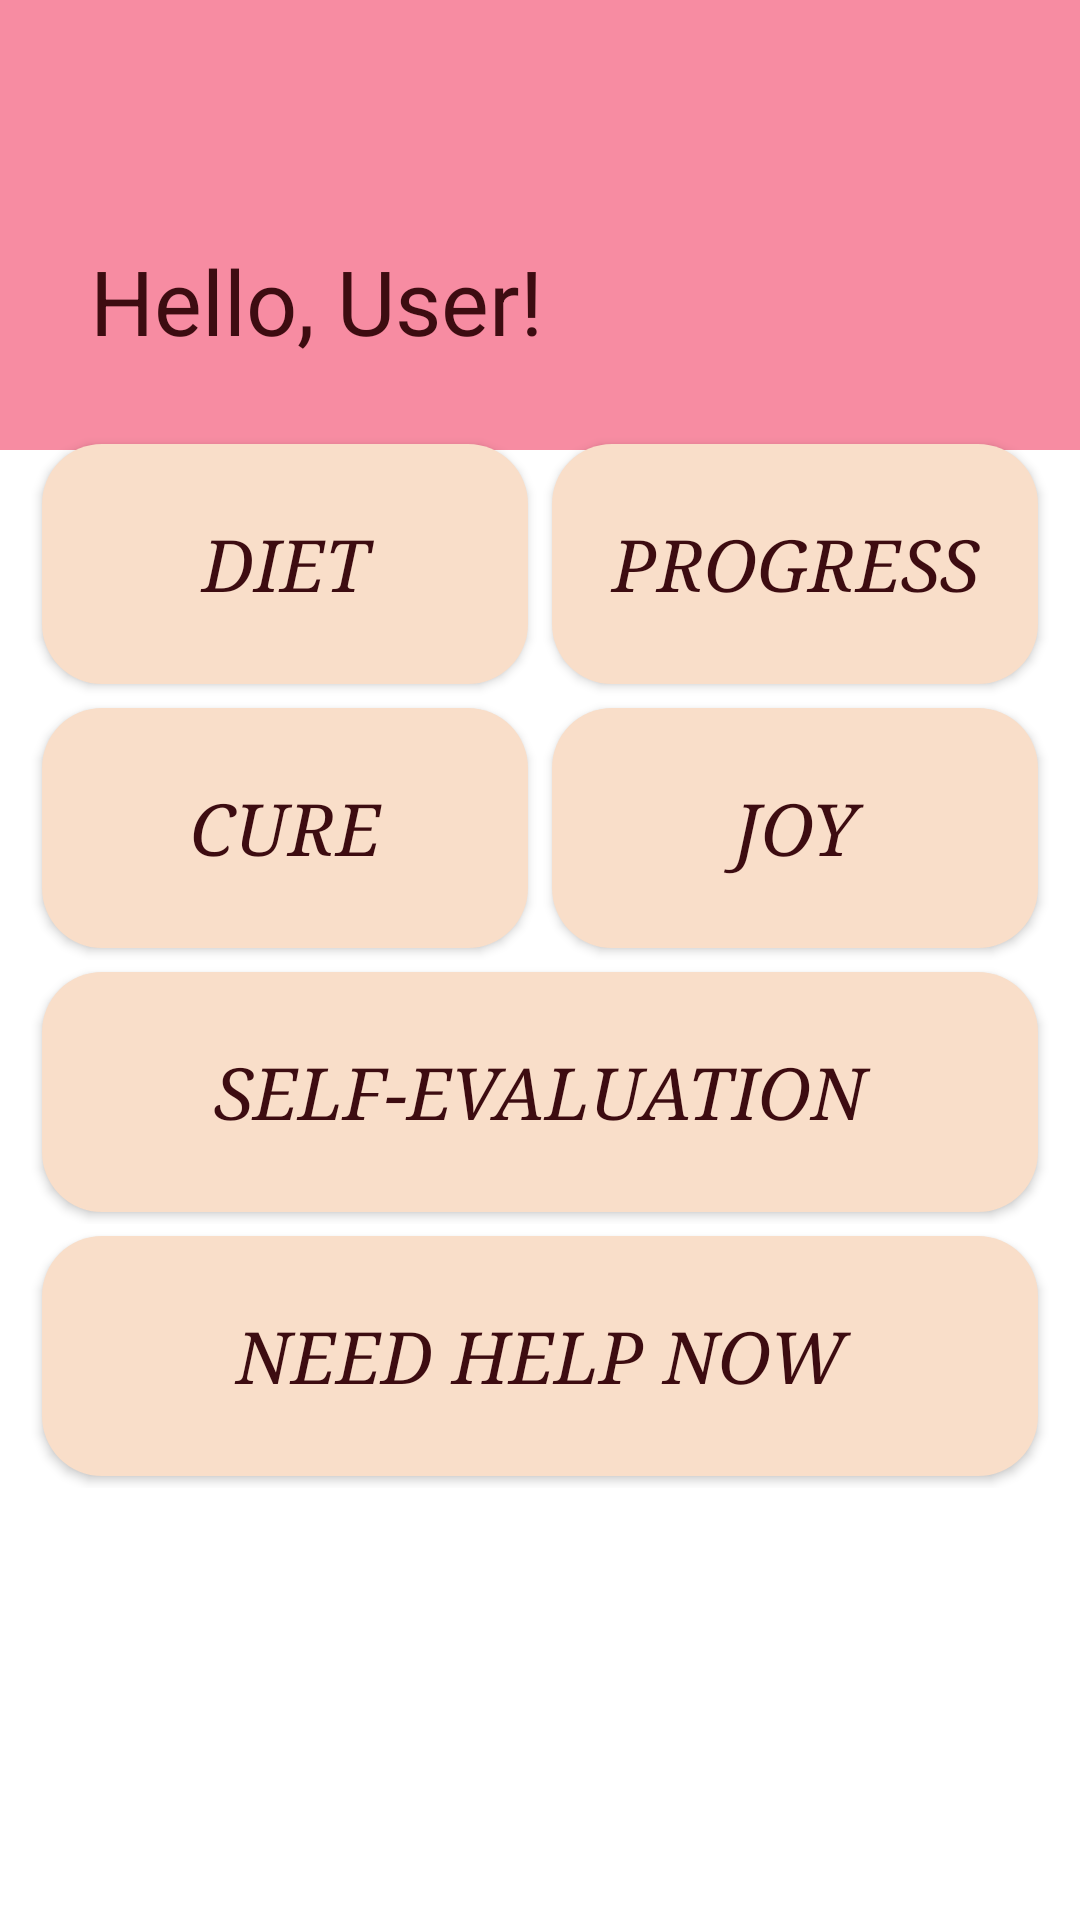

Reconstruct the res/layout file that produces this screen, plus the resources it refers to.
<!-- AndroidManifest.xml: application theme Theme.MentalHelper -->
<!-- res/layout/fragment_home.xml -->
<?xml version="1.0" encoding="utf-8"?>
<androidx.constraintlayout.widget.ConstraintLayout xmlns:android="http://schemas.android.com/apk/res/android"
    xmlns:tools="http://schemas.android.com/tools"
    android:layout_width="match_parent"
    android:layout_height="match_parent"
    xmlns:app="http://schemas.android.com/apk/res-auto"
    tools:context=".HomeFragment">

    <View
        android:id="@+id/view"
        android:layout_width="match_parent"
        android:layout_height="150dp"
        android:background="@color/shade2"
        app:layout_constraintTop_toTopOf="parent"
        app:layout_constraintStart_toStartOf="parent"
        app:layout_constraintEnd_toEndOf="parent"/>

    <TextView
        android:id="@+id/tv_user"
        android:layout_width="wrap_content"
        android:layout_height="wrap_content"
        android:layout_marginTop="80dp"
        android:layout_marginStart="30sp"
        android:text="@string/hello_user"
        android:textColor="@color/shade4"
        android:textSize="30sp"
        app:layout_constraintTop_toTopOf="parent"
        app:layout_constraintStart_toStartOf="parent" />


    <androidx.appcompat.widget.LinearLayoutCompat
        android:layout_width="match_parent"
        android:layout_height="wrap_content"
        app:layout_constraintStart_toStartOf="parent"
        android:orientation="vertical"
        android:layout_margin="10dp"
        app:layout_constraintEnd_toEndOf="parent"
        app:layout_constraintTop_toTopOf="parent"
        app:layout_constraintBottom_toBottomOf="parent">

        <LinearLayout
            android:layout_width="match_parent"
            android:layout_height="wrap_content"
            android:orientation="horizontal"
            android:layout_weight="1">

            <androidx.appcompat.widget.AppCompatButton
                android:id="@+id/btn_diet"
                android:layout_width="0dp"
                android:layout_height="80dp"
                android:layout_margin="4dp"
                android:layout_weight="1"
                android:fontFamily="serif"
                android:text="@string/diet"
                android:textSize="24sp"
                android:textStyle="italic"
                android:background="@drawable/install_btn_background_white"
                android:clickable="true"
                android:drawableTint="@color/black"
                android:focusable="true"
                android:paddingStart="12dp"
                android:paddingEnd="12dp"
                android:textColor="@color/shade4"
                />


            <androidx.appcompat.widget.AppCompatButton
                android:id="@+id/btn_progress"
                android:layout_width="0dp"
                android:layout_height="80dp"
                android:layout_margin="4dp"
                android:layout_weight="1"
                android:fontFamily="serif"
                android:text="@string/progress"
                android:textSize="24sp"
                android:textStyle="italic"
                android:background="@drawable/install_btn_background_white"
                android:clickable="true"
                android:drawableTint="@color/black"
                android:focusable="true"
                android:paddingStart="12dp"
                android:paddingEnd="12dp"
                android:textColor="@color/shade4"
                />
        </LinearLayout>

        <LinearLayout
            android:layout_width="match_parent"
            android:layout_height="wrap_content"
            android:orientation="horizontal"
            android:layout_weight="1">

            <androidx.appcompat.widget.AppCompatButton
                android:id="@+id/btn_cure"
                android:layout_width="0dp"
                android:layout_height="80dp"
                android:layout_margin="4dp"
                android:layout_weight="1"
                android:fontFamily="serif"
                android:text="@string/cure"
                android:textSize="24sp"
                android:textStyle="italic"
                android:background="@drawable/install_btn_background_white"
                android:clickable="true"
                android:drawableTint="@color/black"
                android:focusable="true"
                android:paddingStart="12dp"
                android:paddingEnd="12dp"
                android:textColor="@color/shade4"
                />

            <androidx.appcompat.widget.AppCompatButton
                android:id="@+id/btn_joy"
                android:layout_width="0dp"
                android:layout_height="80dp"
                android:layout_margin="4dp"
                android:layout_weight="1"
                android:fontFamily="serif"
                android:text="@string/joy"
                android:textSize="24sp"
                android:textStyle="italic"
                android:background="@drawable/install_btn_background_white"
                android:clickable="true"
                android:drawableTint="@color/black"
                android:focusable="true"
                android:paddingStart="12dp"
                android:paddingEnd="12dp"
                android:textColor="@color/shade4"
                />
        </LinearLayout>

        <LinearLayout
            android:layout_width="match_parent"
            android:layout_height="wrap_content"
            android:orientation="horizontal"
            android:layout_weight="1">

            <androidx.appcompat.widget.AppCompatButton
                android:id="@+id/btn_self_evaluation"
                android:layout_width="0dp"
                android:layout_height="80dp"
                android:layout_margin="4dp"
                android:layout_weight="1"
                android:fontFamily="serif"
                android:text="@string/self_evaluation"
                android:textSize="24sp"
                android:textStyle="italic"
                android:background="@drawable/install_btn_background_white"
                android:clickable="true"
                android:drawableTint="@color/black"
                android:focusable="true"
                android:paddingStart="12dp"
                android:paddingEnd="12dp"
                android:textColor="@color/shade4"
                />

        </LinearLayout>

        <LinearLayout
            android:layout_width="match_parent"
            android:layout_height="wrap_content"
            android:orientation="horizontal"
            android:layout_weight="1">

            <androidx.appcompat.widget.AppCompatButton
                android:id="@+id/btn_need_help_now"
                android:layout_width="0dp"
                android:layout_height="80dp"
                android:layout_margin="4dp"
                android:layout_weight="1"
                android:fontFamily="serif"
                android:text="@string/need_help_now"
                android:textSize="24sp"
                android:textStyle="italic"
                android:background="@drawable/install_btn_background_white"
                android:clickable="true"
                android:drawableTint="@color/black"
                android:focusable="true"
                android:paddingStart="12dp"
                android:paddingEnd="12dp"
                android:textColor="@color/shade4"
                />

        </LinearLayout>


    </androidx.appcompat.widget.LinearLayoutCompat>

</androidx.constraintlayout.widget.ConstraintLayout>
<!-- resources referenced by this layout -->
<resources>
  <color name="black">#FF000000</color>
  <color name="shade2">#F78CA2</color>
  <color name="shade4">#3D0C11</color>
  <!-- drawable install_btn_background_white (drawable) -->
  <?xml version="1.0" encoding="utf-8"?>
  <shape xmlns:android="http://schemas.android.com/apk/res/android">
  
      <solid android:color="@color/shade1"/>
      <corners android:radius="20sp"/>
  </shape>
  <string name="cure">Cure</string>
  <string name="diet">Diet</string>
  <string name="hello_user">Hello, User!</string>
  <string name="joy">Joy</string>
  <string name="need_help_now">Need Help Now</string>
  <string name="progress">Progress</string>
  <string name="self_evaluation">Self-Evaluation</string>
  <style name="Theme.MentalHelper" parent="Theme.MaterialComponents.DayNight.NoActionBar">
          
          <item name="colorPrimary">@color/purple_500</item>
          <item name="colorPrimaryVariant">@color/purple_700</item>
          <item name="colorOnPrimary">@color/white</item>
          
          <item name="colorSecondary">@color/teal_200</item>
          <item name="colorSecondaryVariant">@color/teal_700</item>
          <item name="colorOnSecondary">@color/black</item>
          
          <item name="android:statusBarColor" tools:targetApi="l">?attr/colorPrimaryVariant</item>
          
      </style>
  <color name="shade1">#F9DEC9</color>
  <color name="purple_500">#FF6200EE</color>
  <color name="purple_700">#FF3700B3</color>
  <color name="white">#FFFFFFFF</color>
  <color name="teal_200">#FF03DAC5</color>
  <color name="teal_700">#FF018786</color>
</resources>
